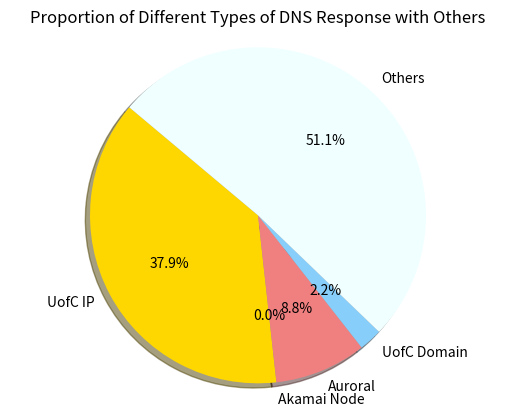

The matplotlib source for this figure:
import matplotlib.pyplot as plt

# Data to plot

labels = "UofC IP", "Akamai Node", "NTP", "Auroral", "UofC Domain", "Others",
sizes = [19444, 2, 0, 4535, 1141, 26235,]
colors = ['gold', 'yellowgreen', 'lightcoral', 'lightskyblue', 'azure', 'grey']
sizeReal = []
labelsReal = []
colorsReal = []
explode = ()
for size, label, color in zip(sizes, labels, colors):
        if size != 0:
                sizeReal.append(size)
                labelsReal.append(label)
                colorsReal.append(color)

# explode = (0)*len(sizeReal)  # explode 1st slice

# Plot
#explode=explode,
plt.pie(sizeReal,  labels=labelsReal, colors=colors,
        autopct='%1.1f%%', shadow=True, startangle=140)
plt.title("Proportion of Different Types of DNS Response with Others")
plt.axis('equal')
plt.show()